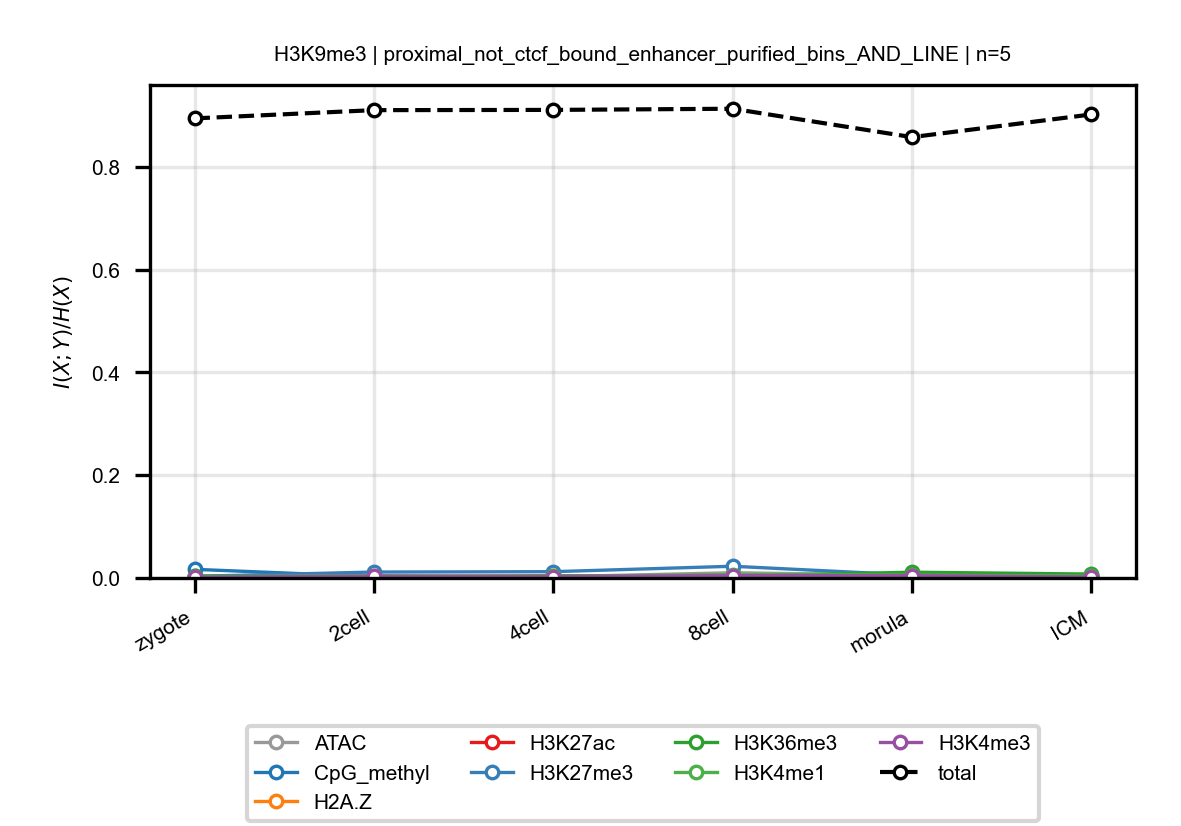

The file beside this chart, header and first rows:
anchor, target, n_bins, stage, block, normalized_mi
H3K9me3, ATAC, 5, zygote, proximal_not_ctcf_bound_enhancer_purifie…, 0.002721
H3K9me3, ATAC, 5, 2cell, proximal_not_ctcf_bound_enhancer_purifie…, 0.003551
H3K9me3, ATAC, 5, 4cell, proximal_not_ctcf_bound_enhancer_purifie…, 0.002315
H3K9me3, ATAC, 5, 8cell, proximal_not_ctcf_bound_enhancer_purifie…, 0.01015
H3K9me3, ATAC, 5, morula, proximal_not_ctcf_bound_enhancer_purifie…, 0.005202
H3K9me3, ATAC, 5, ICM, proximal_not_ctcf_bound_enhancer_purifie…, 0.00451
H3K9me3, CpG_methyl, 5, zygote, proximal_not_ctcf_bound_enhancer_purifie…, 0.01682
H3K9me3, CpG_methyl, 5, 2cell, proximal_not_ctcf_bound_enhancer_purifie…, 0.002646
H3K9me3, CpG_methyl, 5, 4cell, proximal_not_ctcf_bound_enhancer_purifie…, 0.001633
H3K9me3, CpG_methyl, 5, 8cell, proximal_not_ctcf_bound_enhancer_purifie…, 0.002272
H3K9me3, CpG_methyl, 5, morula, proximal_not_ctcf_bound_enhancer_purifie…, 0.004707
H3K9me3, CpG_methyl, 5, ICM, proximal_not_ctcf_bound_enhancer_purifie…, 0.004698
H3K9me3, H2A.Z, 5, zygote, proximal_not_ctcf_bound_enhancer_purifie…, 0.001632
H3K9me3, H2A.Z, 5, 2cell, proximal_not_ctcf_bound_enhancer_purifie…, 0.001925
H3K9me3, H2A.Z, 5, 4cell, proximal_not_ctcf_bound_enhancer_purifie…, 0.004547
H3K9me3, H2A.Z, 5, 8cell, proximal_not_ctcf_bound_enhancer_purifie…, 0.00179
H3K9me3, H2A.Z, 5, morula, proximal_not_ctcf_bound_enhancer_purifie…, 0.002218
H3K9me3, H2A.Z, 5, ICM, proximal_not_ctcf_bound_enhancer_purifie…, 0.001744
H3K9me3, H3K27ac, 5, zygote, proximal_not_ctcf_bound_enhancer_purifie…, 0.002556
H3K9me3, H3K27ac, 5, 2cell, proximal_not_ctcf_bound_enhancer_purifie…, 0.001796
H3K9me3, H3K27ac, 5, 4cell, proximal_not_ctcf_bound_enhancer_purifie…, 0.002699
H3K9me3, H3K27ac, 5, 8cell, proximal_not_ctcf_bound_enhancer_purifie…, 0.005233
H3K9me3, H3K27ac, 5, morula, proximal_not_ctcf_bound_enhancer_purifie…, 0.006137
H3K9me3, H3K27ac, 5, ICM, proximal_not_ctcf_bound_enhancer_purifie…, 0.004109
H3K9me3, H3K27me3, 5, zygote, proximal_not_ctcf_bound_enhancer_purifie…, 0.003136
H3K9me3, H3K27me3, 5, 2cell, proximal_not_ctcf_bound_enhancer_purifie…, 0.01153
H3K9me3, H3K27me3, 5, 4cell, proximal_not_ctcf_bound_enhancer_purifie…, 0.01224
H3K9me3, H3K27me3, 5, 8cell, proximal_not_ctcf_bound_enhancer_purifie…, 0.0228
H3K9me3, H3K27me3, 5, morula, proximal_not_ctcf_bound_enhancer_purifie…, 0.00563
H3K9me3, H3K27me3, 5, ICM, proximal_not_ctcf_bound_enhancer_purifie…, 0.004536
H3K9me3, H3K36me3, 5, zygote, proximal_not_ctcf_bound_enhancer_purifie…, 0.003911
H3K9me3, H3K36me3, 5, 2cell, proximal_not_ctcf_bound_enhancer_purifie…, 0.001288
H3K9me3, H3K36me3, 5, 4cell, proximal_not_ctcf_bound_enhancer_purifie…, 0.004185
H3K9me3, H3K36me3, 5, 8cell, proximal_not_ctcf_bound_enhancer_purifie…, 0.00359
H3K9me3, H3K36me3, 5, morula, proximal_not_ctcf_bound_enhancer_purifie…, 0.01124
H3K9me3, H3K36me3, 5, ICM, proximal_not_ctcf_bound_enhancer_purifie…, 0.007606
H3K9me3, H3K4me1, 5, zygote, proximal_not_ctcf_bound_enhancer_purifie…, 0.002682
H3K9me3, H3K4me1, 5, 2cell, proximal_not_ctcf_bound_enhancer_purifie…, 0.004466
H3K9me3, H3K4me1, 5, 4cell, proximal_not_ctcf_bound_enhancer_purifie…, 0.003321
H3K9me3, H3K4me1, 5, 8cell, proximal_not_ctcf_bound_enhancer_purifie…, 0.006366
H3K9me3, H3K4me1, 5, morula, proximal_not_ctcf_bound_enhancer_purifie…, 0.005556
H3K9me3, H3K4me1, 5, ICM, proximal_not_ctcf_bound_enhancer_purifie…, 0.003795
H3K9me3, H3K4me3, 5, zygote, proximal_not_ctcf_bound_enhancer_purifie…, 0.00158
H3K9me3, H3K4me3, 5, 2cell, proximal_not_ctcf_bound_enhancer_purifie…, 0.003237
H3K9me3, H3K4me3, 5, 4cell, proximal_not_ctcf_bound_enhancer_purifie…, 0.00283
H3K9me3, H3K4me3, 5, 8cell, proximal_not_ctcf_bound_enhancer_purifie…, 0.00438
H3K9me3, H3K4me3, 5, morula, proximal_not_ctcf_bound_enhancer_purifie…, 0.004375
H3K9me3, H3K4me3, 5, ICM, proximal_not_ctcf_bound_enhancer_purifie…, 0.00176
H3K9me3, total, 5, zygote, proximal_not_ctcf_bound_enhancer_purifie…, 0.8941
H3K9me3, total, 5, 2cell, proximal_not_ctcf_bound_enhancer_purifie…, 0.9101
H3K9me3, total, 5, 4cell, proximal_not_ctcf_bound_enhancer_purifie…, 0.9106
H3K9me3, total, 5, 8cell, proximal_not_ctcf_bound_enhancer_purifie…, 0.9129
H3K9me3, total, 5, morula, proximal_not_ctcf_bound_enhancer_purifie…, 0.8576
H3K9me3, total, 5, ICM, proximal_not_ctcf_bound_enhancer_purifie…, 0.9017
